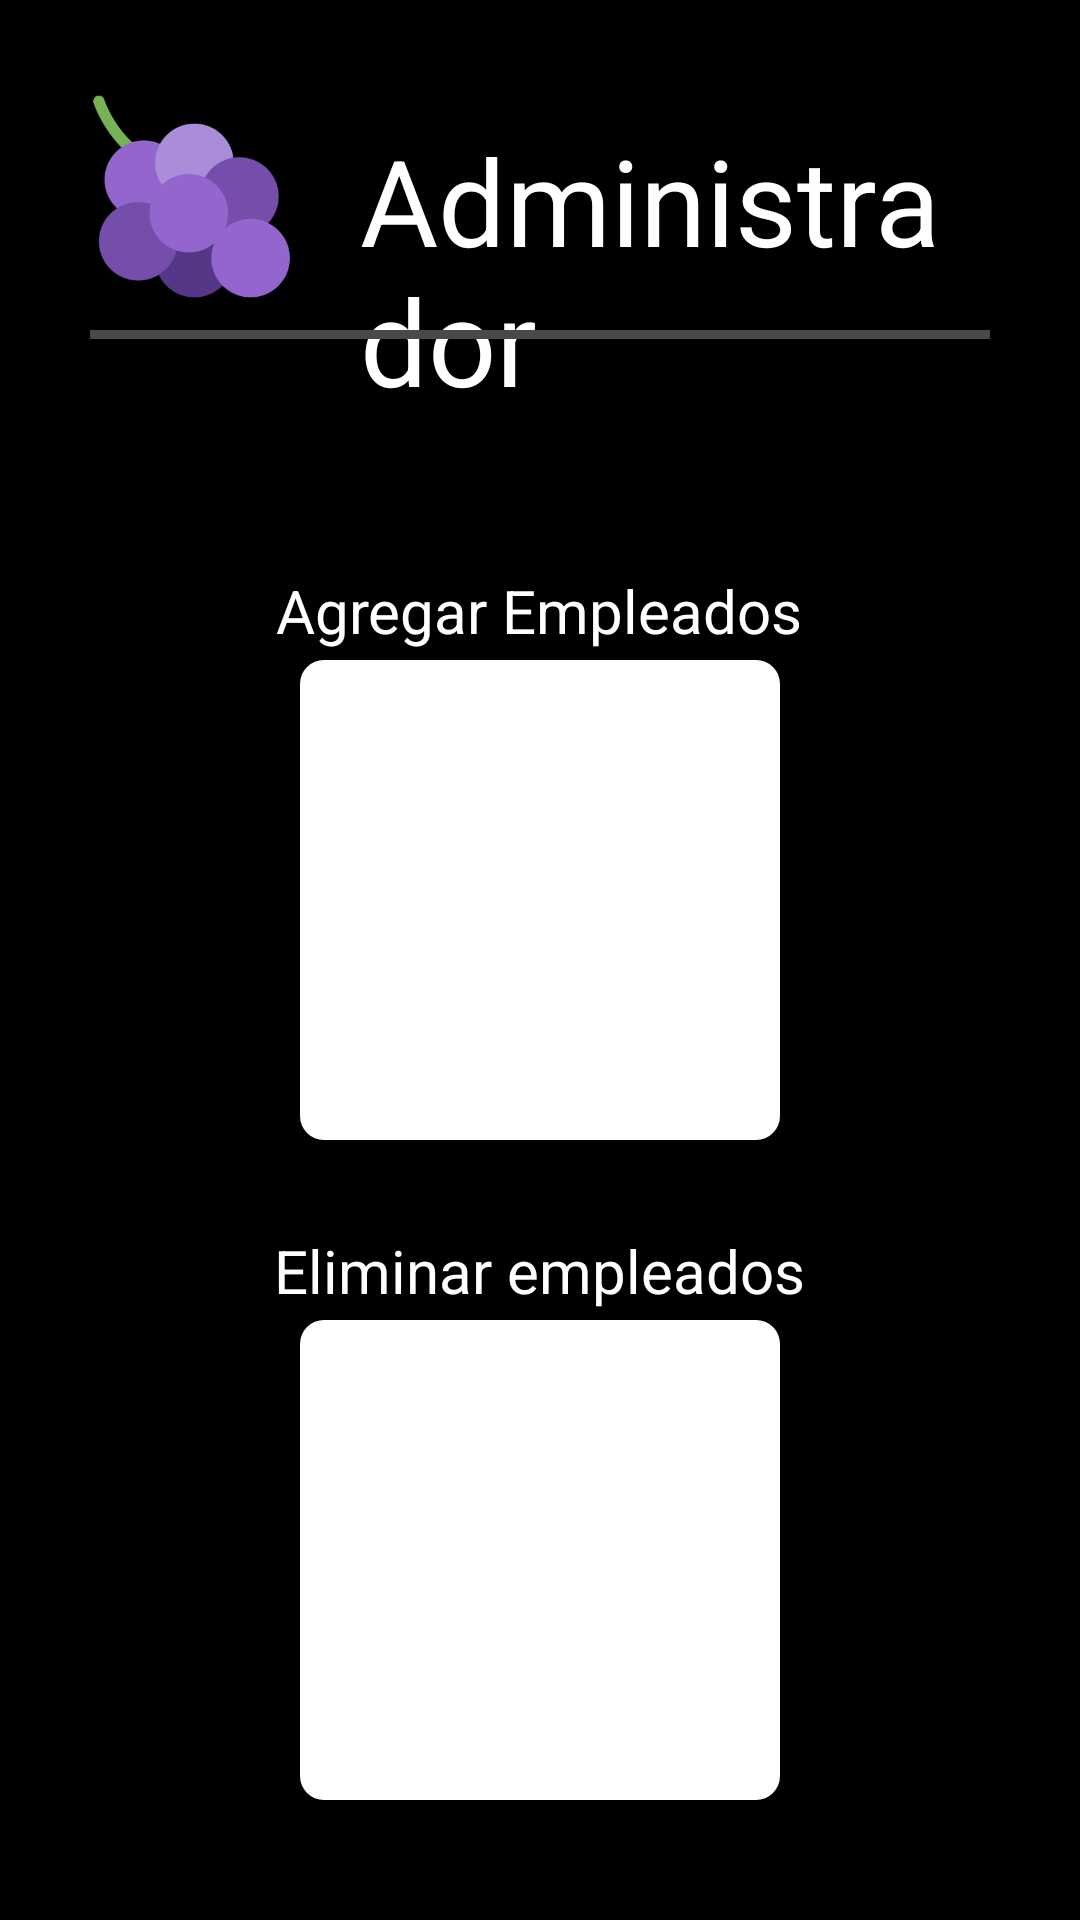

This screen was rendered from an Android layout file. Write that file and the resources it references.
<!-- AndroidManifest.xml: application theme Theme.GrapeWaveMobile -->
<!-- res/layout/activity_menu_adm_emp.xml -->
<?xml version="1.0" encoding="utf-8"?>
<RelativeLayout xmlns:android="http://schemas.android.com/apk/res/android"
    xmlns:app="http://schemas.android.com/apk/res-auto"
    xmlns:tools="http://schemas.android.com/tools"
    android:layout_width="match_parent"
    android:layout_height="match_parent"
    tools:context=".MenuAdm_Emp"
    android:background="@color/black"
    android:padding="30dp">

    <ImageView
        android:layout_width="70dp"
        android:layout_height="70dp"
        android:src="@drawable/logosmall"/>

    <TextView
        android:layout_width="wrap_content"
        android:layout_height="wrap_content"
        android:text="Administrador"
        android:textColor="@color/white"
        android:textSize="40dp"
        android:layout_marginLeft="90dp"
        android:layout_marginTop="10dp"/>

    <View
        android:layout_width="800dp"
        android:layout_height="3dp"
        android:background="@color/grey"
        android:layout_marginTop="80dp"/>

    <ImageButton
        android:layout_width="160dp"
        android:id="@+id/btnAddEmpleados"
        android:layout_height="160dp"
        android:src="@drawable/addemp"
        android:padding="6dp"
        android:scaleType="centerInside"
        android:layout_marginTop="190dp"
        android:layout_centerHorizontal="true"
        android:background="@drawable/rounded_button"
        />

    <ImageButton
        android:layout_width="160dp"
        android:id="@+id/btnDelEmpleados"
        android:layout_height="160dp"
        android:padding="6dp"
        android:src="@drawable/delemp"
        android:scaleType="centerInside"
        android:layout_marginTop="410dp"
        android:layout_centerHorizontal="true"
        android:background="@drawable/rounded_button"
        />





    <TextView
        android:layout_width="wrap_content"
        android:layout_height="wrap_content"
        android:gravity="center"
        android:text="Agregar Empleados"
        android:textColor="@color/white"
        android:textSize="20dp"
        android:layout_centerHorizontal="true"
        android:layout_marginTop="160dp"/>

    <TextView
        android:layout_width="wrap_content"
        android:layout_height="wrap_content"
        android:gravity="center"
        android:text="Eliminar empleados"
        android:textColor="@color/white"
        android:textSize="20dp"
        android:layout_centerHorizontal="true"
        android:layout_marginTop="380dp"/>




</RelativeLayout>
<!-- resources referenced by this layout -->
<resources>
  <color name="black">#FF000000</color>
  <color name="grey">#49484A</color>
  <color name="white">#FFFFFFFF</color>
  <!-- drawable logosmall: png bitmap (drawable, 19752 bytes) -->
  <!-- drawable rounded_button (drawable) -->
  <shape xmlns:android="http://schemas.android.com/apk/res/android">
      <corners android:radius="8dp" />
      <solid android:color="#ffffff" /> 
  </shape>
  <style name="Theme.GrapeWaveMobile" parent="Base.Theme.GrapeWaveMobile" />
  <style name="Base.Theme.GrapeWaveMobile" parent="Theme.Material3.DayNight.NoActionBar">
          
          
      </style>
</resources>
